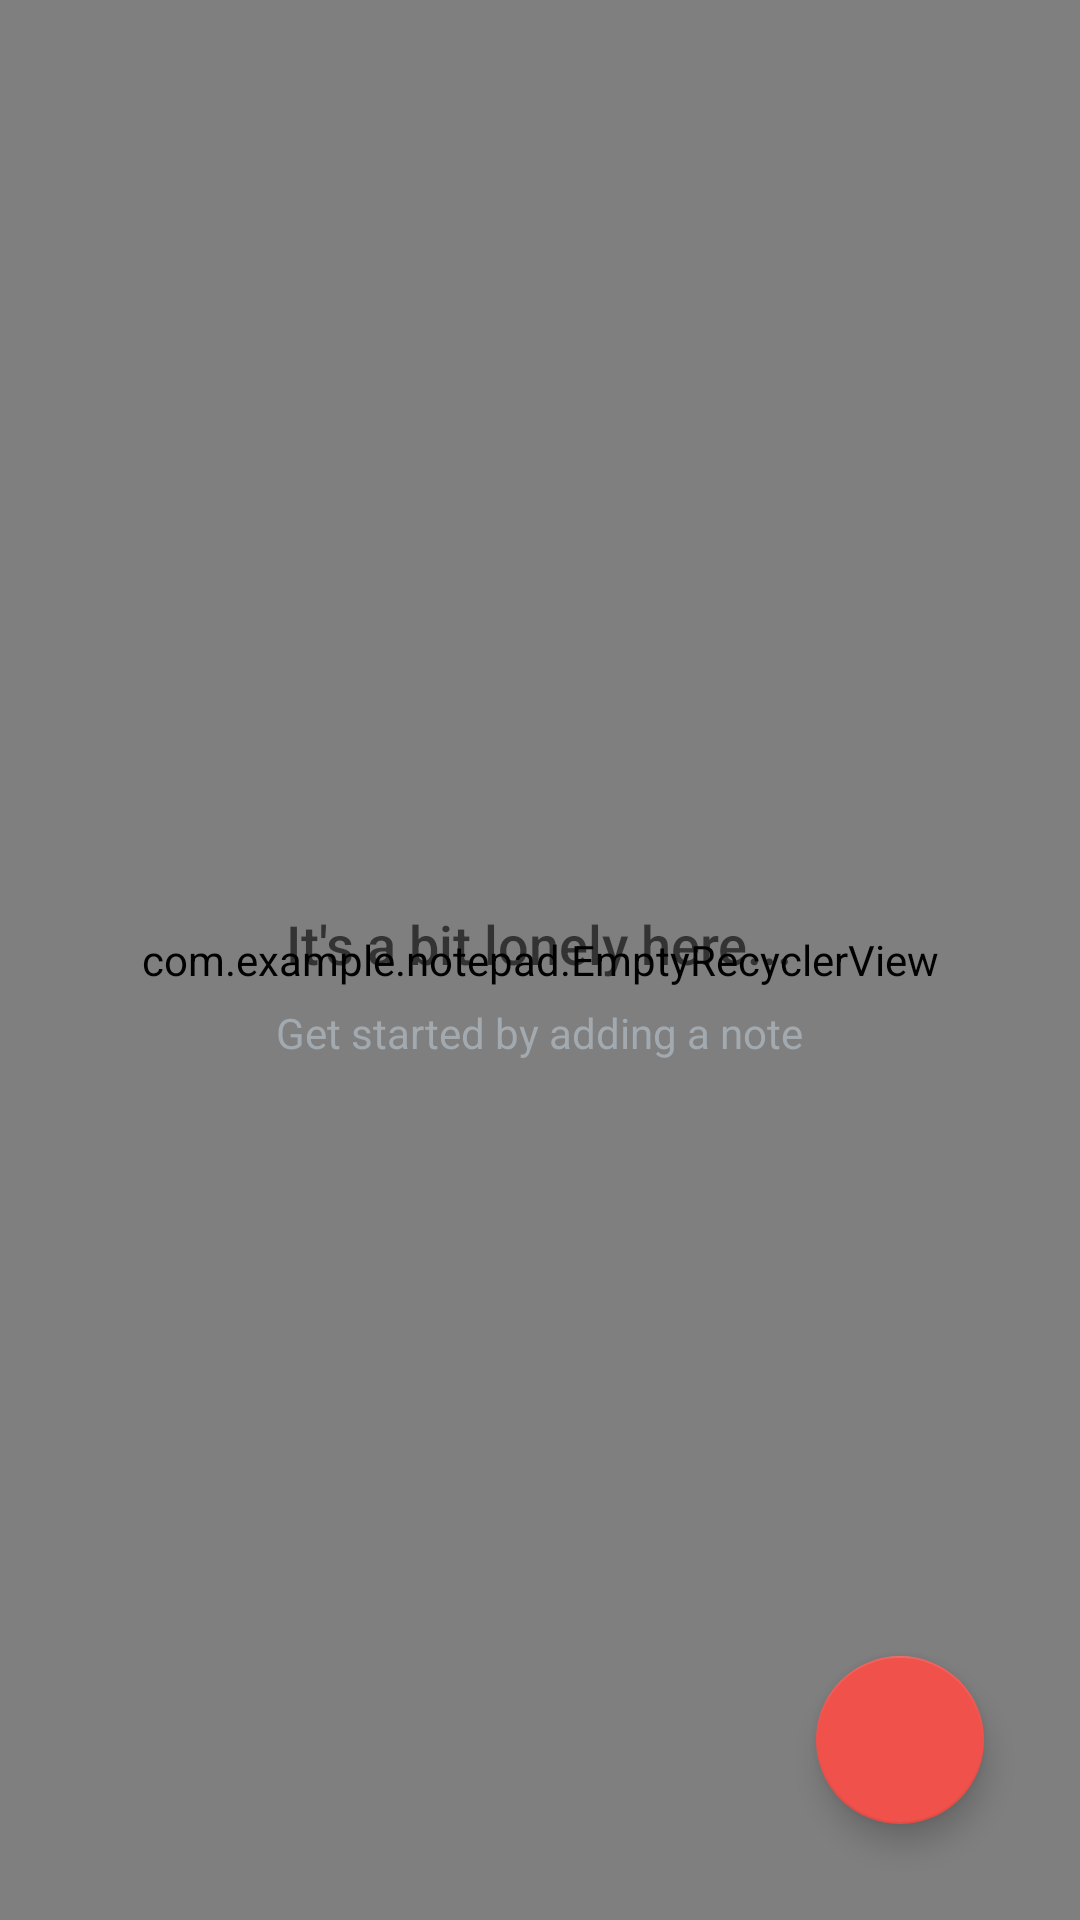

Reconstruct the res/layout file that produces this screen, plus the resources it refers to.
<!-- AndroidManifest.xml: application theme Theme.Notepad_Java -->
<!-- res/layout/activity_main.xml -->
<?xml version="1.0" encoding="utf-8"?>
<RelativeLayout
    xmlns:android="http://schemas.android.com/apk/res/android"
    xmlns:app="http://schemas.android.com/apk/res-auto"
    xmlns:tools="http://schemas.android.com/tools"
    android:layout_width="match_parent"
    android:layout_height="match_parent"
    tools:context=".MainActivity">

    
    

    <com.example.notepad.EmptyRecyclerView
        android:id="@+id/recycler_view"
        android:layout_width="match_parent"
        android:layout_height="match_parent"
        android:visibility="visible"
        tools:listitem="@layout/notes_item" />


    
    <RelativeLayout xmlns:android="http://schemas.android.com/apk/res/android"
        xmlns:tools="http://schemas.android.com/tools"
        android:id="@+id/empty_view"
        android:layout_width="wrap_content"
        android:layout_height="wrap_content"
        android:layout_centerInParent="true"
        android:visibility="visible">

        <ImageView
            android:id="@+id/empty_shelter_image"
            android:layout_width="wrap_content"
            android:layout_height="wrap_content"
            android:layout_centerHorizontal="true"
            android:src="@drawable/ic_empty_shelter" />

        <TextView
            android:id="@+id/empty_title_text"
            android:layout_width="wrap_content"
            android:layout_height="wrap_content"
            android:layout_below="@+id/empty_shelter_image"
            android:layout_centerHorizontal="true"
            android:fontFamily="sans-serif-medium"
            android:paddingTop="16dp"
            android:text="It's a bit lonely here..."
            android:textAppearance="?android:textAppearanceMedium" />

        <TextView
            android:id="@+id/empty_subtitle_text"
            android:layout_width="wrap_content"
            android:layout_height="wrap_content"
            android:layout_below="@+id/empty_title_text"
            android:layout_centerHorizontal="true"
            android:fontFamily="sans-serif"
            android:paddingTop="8dp"
            android:text="Get started by adding a note"
            android:textAppearance="?android:textAppearanceSmall"
            android:textColor="#A2AAB0" />
    </RelativeLayout>


    
        <com.google.android.material.floatingactionbutton.FloatingActionButton
            android:id="@+id/button_add_note"
            android:layout_width="wrap_content"
            android:layout_height="wrap_content"
            android:layout_alignParentBottom="true"
            android:layout_alignParentRight="true"
            android:layout_margin="32dp"
            android:src="@drawable/ic_add" />
    

</RelativeLayout>
<!-- res/layout/notes_item.xml (included above) -->
<?xml version="1.0" encoding="utf-8"?>
<androidx.cardview.widget.CardView
    xmlns:android="http://schemas.android.com/apk/res/android"
    android:layout_width="match_parent"
    android:layout_height="wrap_content"
    android:layout_marginEnd="8dp"
    android:layout_marginStart="8dp"
    android:layout_marginTop="8dp">

    <RelativeLayout
        android:layout_width="wrap_content"
        android:layout_height="wrap_content"
        android:padding="8dp">

        <TextView
            android:id="@+id/text_view_priority"
            android:layout_width="wrap_content"
            android:layout_height="wrap_content"
            android:layout_alignParentEnd="true"
            android:text="1"
            android:textAppearance="@style/TextAppearance.AppCompat.Large" />

        <TextView
            android:id="@+id/text_view_title"
            android:layout_width="wrap_content"
            android:layout_height="wrap_content"
            android:layout_alignParentStart="true"
            android:layout_toStartOf="@id/text_view_priority"
            android:ellipsize="end"
            android:maxLines="1"
            android:text="Title"
            android:textAppearance="@style/TextAppearance.AppCompat.Large" />

        <TextView
            android:id="@+id/text_view_description"
            android:layout_width="wrap_content"
            android:layout_height="wrap_content"
            android:layout_below="@id/text_view_title"
            android:text="Description" />

    </RelativeLayout>

</androidx.cardview.widget.CardView>
<!-- resources referenced by this layout -->
<resources>
  <style name="Theme.Notepad_Java" parent="Theme.MaterialComponents.DayNight.DarkActionBar">
          
          <item name="colorPrimary">@color/colorPrimary</item>
          <item name="colorPrimaryVariant">@color/colorPrimaryDark</item>
          <item name="colorOnPrimary">@color/white</item>
          
          <item name="colorSecondary">@color/colorPrimary</item>
          <item name="colorSecondaryVariant">@color/colorPrimaryDark</item>
          <item name="colorOnSecondary">@color/white</item>
          
          <item name="android:statusBarColor" tools:targetApi="l">?attr/colorPrimaryVariant</item>
          
      </style>
  <color name="colorPrimary">#F0514B</color>
  <color name="colorPrimaryDark">#C0403C</color>
  <color name="white">#FFFFFFFF</color>
</resources>
